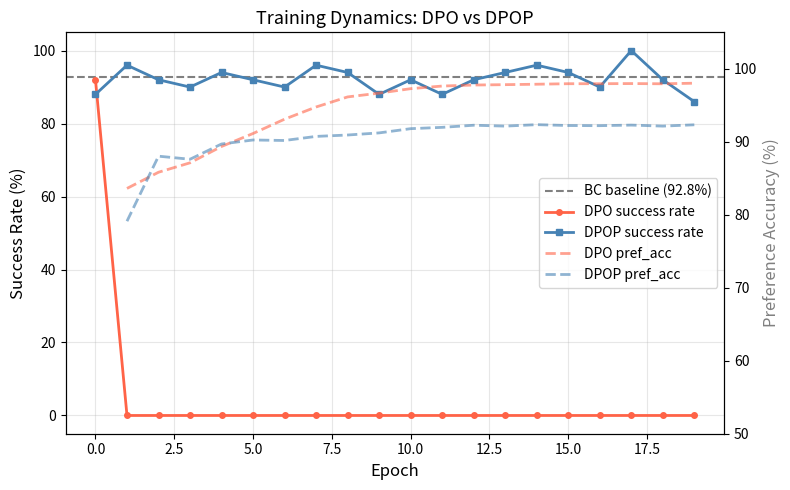
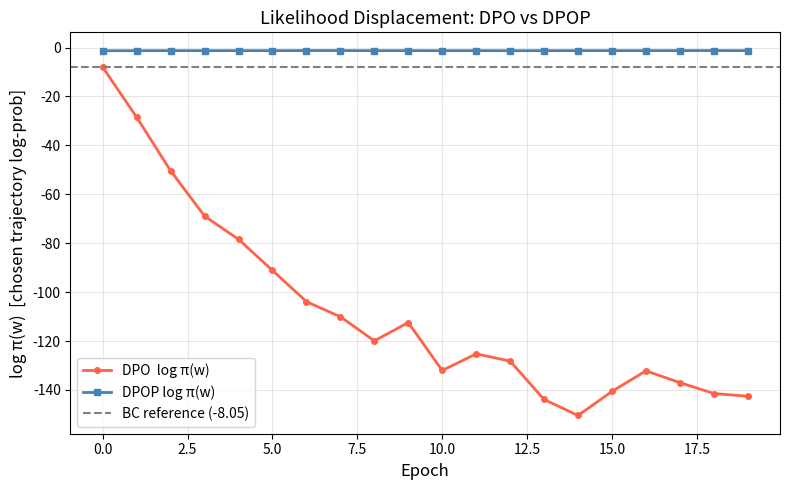

Here is the Python script that generated these plots, in order:
import matplotlib.pyplot as plt
import numpy as np
import os

os.makedirs('figures', exist_ok=True)

# ── Paste your numbers here ───────────────────────────────────────────────────

# Epoch 0 is the baseline (before any gradient steps)
# DPO — copy from your terminal
dpo_success  = [92.0, 0.0, 0.0, 0.0, 0.0, 0.0, 0.0, 0.0, 0.0, 0.0, 0.0, 0.0, 0.0, 0.0, 0.0, 0.0, 0.0, 0.0, 0.0, 0.0]

dpo_pref_acc = [None, 83.61, 85.83, 87.12, 89.36, 91.14, 93.10, 94.77, 96.15, 96.67, 97.28, 97.64, 97.78, 97.83, 97.89, 97.96, 97.96, 97.98, 97.95, 98.03]

dpo_log_pi_w = [-8.051, -28.503, -50.412, -68.897, -78.408, -91.105, -103.869, -110.059, -119.917, -112.436, -132.025, -125.223, -128.193, -143.884, -150.426, -140.595, -132.190, -136.981, -141.445, -142.552]

# DPOP — copy from your terminal
dpop_success = [88.0, 96.0, 92.0, 90.0, 94.0, 92.0, 90.0, 96.0, 94.0, 88.0, 92.0, 88.0, 92.0, 94.0, 96.0, 94.0, 90.0, 100.0, 92.0, 86.0]

dpop_pref_acc = [None, 79.12, 88.03, 87.61, 89.70, 90.25, 90.18, 90.74, 90.93, 91.22, 91.80, 91.98, 92.27, 92.15, 92.35, 92.23, 92.21, 92.29, 92.15, 92.33]

dpop_log_pi_w = [-1.275, -1.266, -1.256, -1.259, -1.252, -1.252, -1.230, -1.227, -1.262, -1.240, -1.267, -1.258, -1.271, -1.260, -1.251, -1.255, -1.248, -1.235, -1.231, -1.245]

BC_SUCCESS = 92.75  # your held-out eval number

epochs = list(range(len(dpo_success)))  # [0, 1, 2, ..., 20]

# ── Figure 1: Training Dynamics (Dissociation Plot) ───────────────────────────
fig, ax1 = plt.subplots(figsize=(8, 5))

# Success rate — left axis
ax1.axhline(BC_SUCCESS, color='gray', linestyle='--', linewidth=1.5,
            label=f'BC baseline ({BC_SUCCESS:.1f}%)')
ax1.plot(epochs, dpo_success,  color='tomato',      linewidth=2, marker='o',
         markersize=4, label='DPO success rate')
ax1.plot(epochs, dpop_success, color='steelblue',   linewidth=2, marker='s',
         markersize=4, label='DPOP success rate')
ax1.set_xlabel('Epoch', fontsize=12)
ax1.set_ylabel('Success Rate (%)', fontsize=12, color='black')
ax1.set_ylim(-5, 105)

# Preference accuracy — right axis
ax2 = ax1.twinx()
pref_epochs = [e for e, v in zip(epochs, dpo_pref_acc) if v is not None]
dpo_pref_vals  = [v for v in dpo_pref_acc  if v is not None]
dpop_pref_vals = [v for v in dpop_pref_acc if v is not None]

ax2.plot(pref_epochs, dpo_pref_vals,  color='tomato',    linewidth=2,
         linestyle='--', alpha=0.6, label='DPO pref_acc')
ax2.plot(pref_epochs, dpop_pref_vals, color='steelblue', linewidth=2,
         linestyle='--', alpha=0.6, label='DPOP pref_acc')
ax2.set_ylabel('Preference Accuracy (%)', fontsize=12, color='gray')
ax2.set_ylim(50, 105)

# Combined legend
lines1, labels1 = ax1.get_legend_handles_labels()
lines2, labels2 = ax2.get_legend_handles_labels()
ax1.legend(lines1 + lines2, labels1 + labels2, loc='center right', fontsize=10)

ax1.set_title('Training Dynamics: DPO vs DPOP', fontsize=13)
ax1.grid(True, alpha=0.3)
plt.tight_layout()
plt.savefig('figures/training_dynamics.png', dpi=150, bbox_inches='tight')
plt.show()

# ── Figure 2: Likelihood Displacement ────────────────────────────────────────
fig, ax = plt.subplots(figsize=(8, 5))

ax.plot(epochs, dpo_log_pi_w,  color='tomato',    linewidth=2, marker='o',
        markersize=4, label='DPO  log π(w)')
ax.plot(epochs, dpop_log_pi_w, color='steelblue', linewidth=2, marker='s',
        markersize=4, label='DPOP log π(w)')
ax.axhline(dpo_log_pi_w[0], color='gray', linestyle='--', linewidth=1.5,
           label=f'BC reference ({dpo_log_pi_w[0]:.2f})')

ax.set_xlabel('Epoch', fontsize=12)
ax.set_ylabel('log π(w)  [chosen trajectory log-prob]', fontsize=12)
ax.set_title('Likelihood Displacement: DPO vs DPOP', fontsize=13)
ax.legend(fontsize=10)
ax.grid(True, alpha=0.3)
plt.tight_layout()
plt.savefig('figures/likelihood_displacement.png', dpi=150, bbox_inches='tight')
plt.show()
